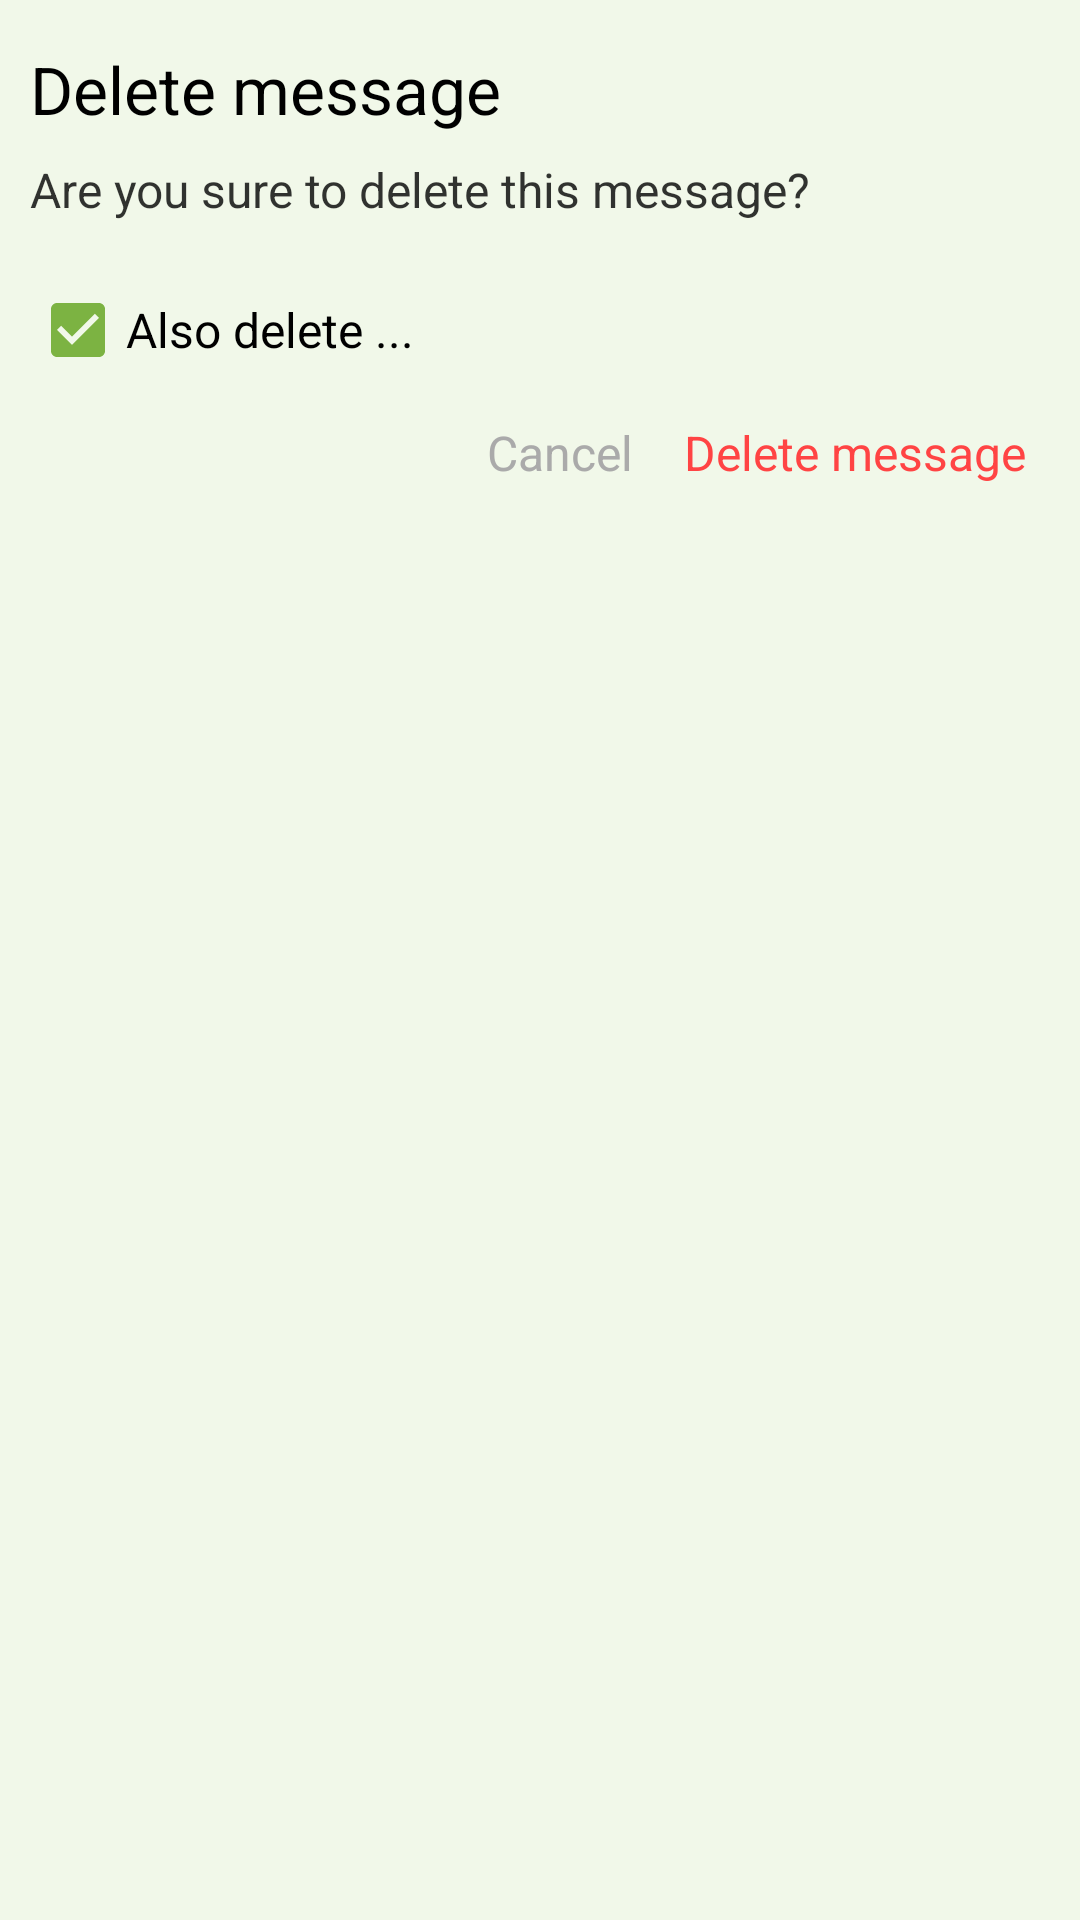

The Android layout XML behind this screen, and the referenced resources:
<!-- AndroidManifest.xml: application theme Theme.Lesson15FirebaseChatApp -->
<!-- res/layout/dialog_delete_item.xml -->
<?xml version="1.0" encoding="utf-8"?>
<LinearLayout xmlns:android="http://schemas.android.com/apk/res/android"
    xmlns:app="http://schemas.android.com/apk/res-auto"
    android:layout_width="match_parent"
    android:layout_height="wrap_content"
    android:background="@color/main_background"
    android:orientation="vertical"
    android:paddingHorizontal="10dp"
    android:paddingVertical="15dp">

    <TextView
        android:layout_width="wrap_content"
        android:layout_height="wrap_content"
        android:text="Delete message"
        android:textColor="@color/black"
        android:textSize="22sp" />

    <TextView
        android:id="@+id/tv_answer"
        android:layout_width="wrap_content"
        android:layout_height="wrap_content"
        android:layout_marginTop="8dp"
        android:alpha="0.8"
        android:text="Are you sure to delete this message?"
        android:textColor="@color/black"
        android:textSize="16sp" />

    <TextView
        android:id="@+id/tv_note"
        android:layout_width="wrap_content"
        android:layout_height="wrap_content"
        android:layout_marginTop="4dp"
        android:alpha="0.8"
        android:textColor="@color/black"
        android:textSize="14sp"
        android:visibility="gone" />

    <androidx.appcompat.widget.AppCompatCheckBox
        android:id="@+id/chb"
        android:layout_width="wrap_content"
        android:layout_height="wrap_content"
        android:layout_marginTop="12dp"
        android:buttonTint="@color/green"
        android:checked="true"
        android:text="Also delete ..."
        android:textColor="@color/black"
        android:textSize="16sp" />

    <LinearLayout
        android:layout_width="wrap_content"
        android:layout_height="wrap_content"
        android:layout_gravity="end"
        android:orientation="horizontal">

        <TextView
            android:id="@+id/tv_cancel"
            android:layout_width="wrap_content"
            android:layout_height="wrap_content"
            android:layout_marginRight="5dp"
            android:foreground="?selectableItemBackground"
            android:padding="6dp"
            android:text="Cancel"
            android:textColor="@android:color/darker_gray"
            android:textSize="16sp" />

        <TextView
            android:id="@+id/tv_delete"
            android:layout_width="wrap_content"
            android:layout_height="wrap_content"
            android:layout_marginRight="2dp"
            android:foreground="?selectableItemBackground"
            android:padding="6dp"
            android:text="Delete message"
            android:textColor="@android:color/holo_red_light"
            android:textSize="16sp" />

    </LinearLayout>

</LinearLayout>
<!-- resources referenced by this layout -->
<resources>
  <color name="black">#FF000000</color>
  <color name="green">#7CB342</color>
  <color name="main_background">#F1F8E9</color>
  <style name="Theme.Lesson15FirebaseChatApp" parent="Theme.MaterialComponents.DayNight.DarkActionBar">
          
          <item name="colorPrimary">@color/green</item>
          <item name="colorPrimaryVariant">@color/green</item>
          <item name="colorOnPrimary">@color/white</item>
          
          <item name="colorSecondary">@color/green</item>
          <item name="colorSecondaryVariant">@color/teal_700</item>
          <item name="colorOnSecondary">@color/black</item>
          
          <item name="android:statusBarColor" tools:targetApi="l">?attr/colorPrimaryVariant</item>
          
          <item name="windowNoTitle">true</item>
          <item name="android:navigationBarColor">@color/main_background</item>
      </style>
  <color name="white">#FFFFFFFF</color>
  <color name="teal_700">#FF018786</color>
</resources>
